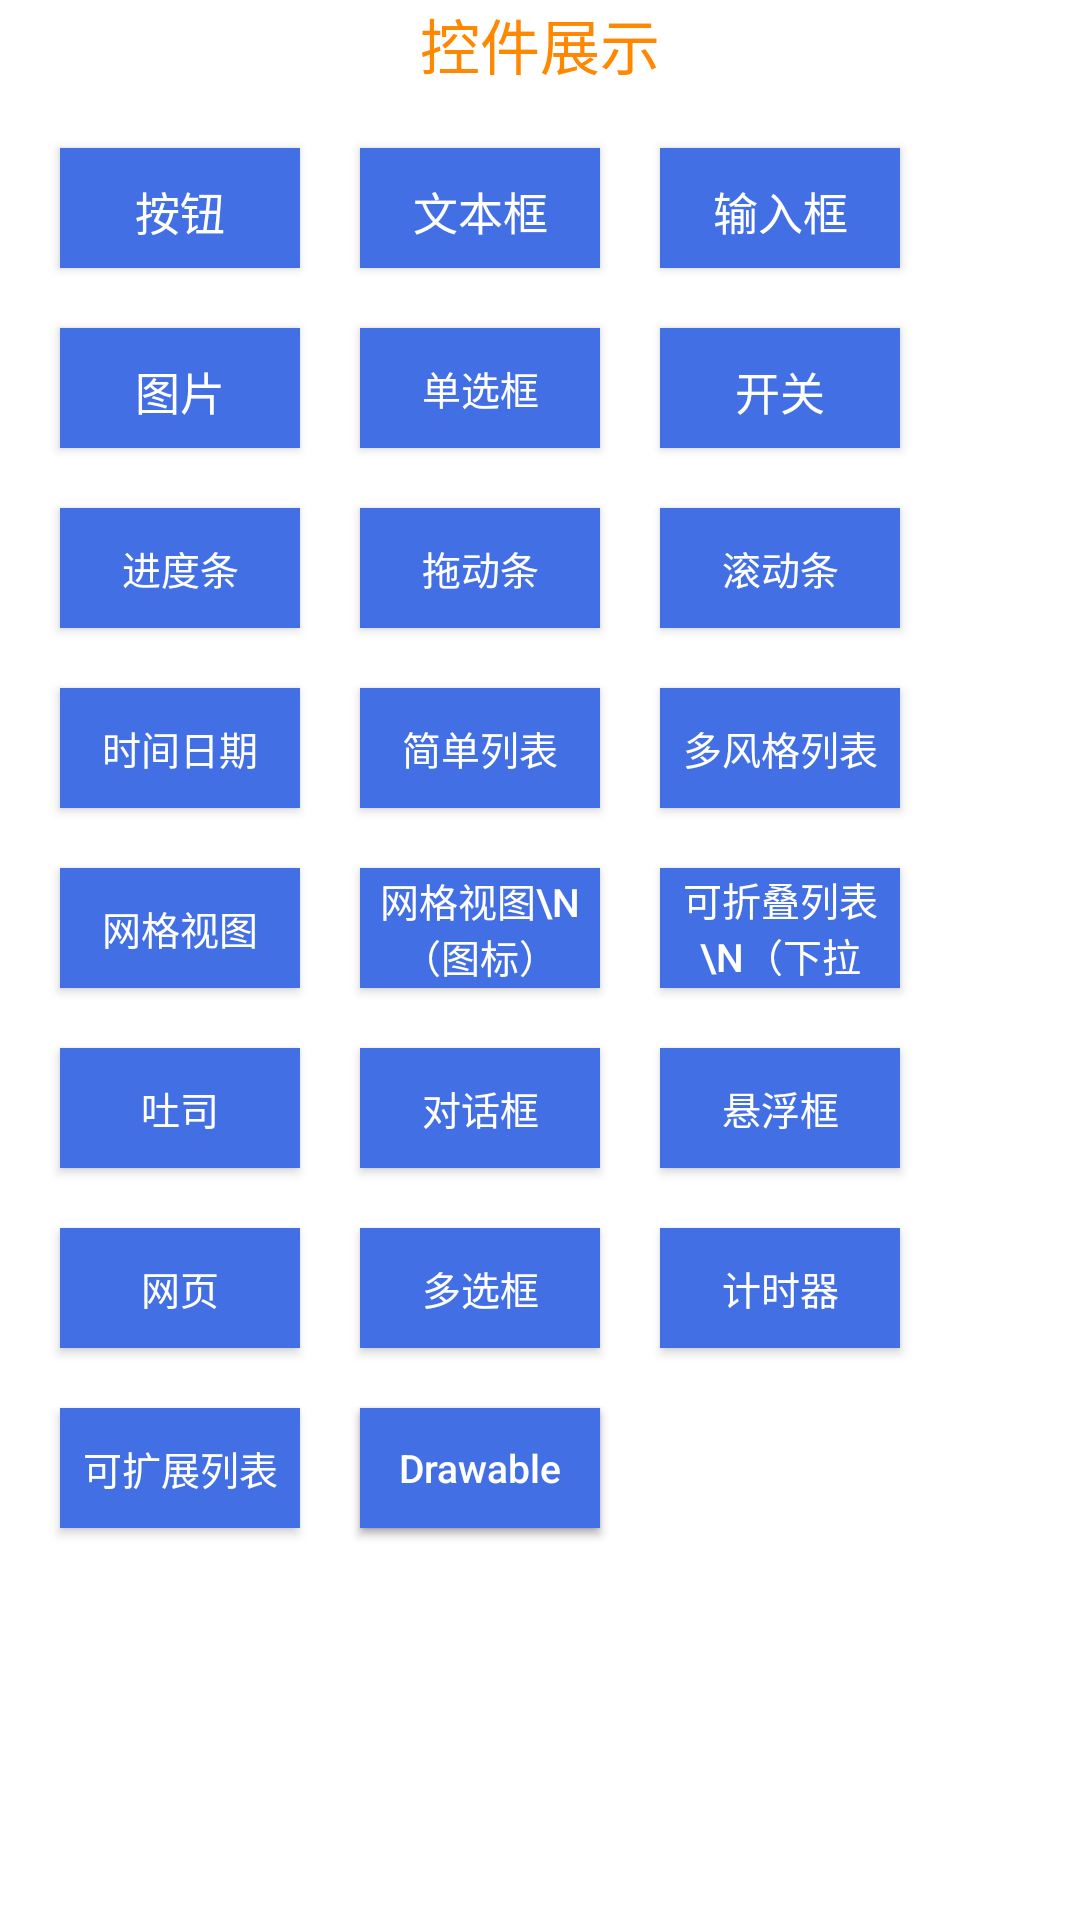

Reconstruct the res/layout file that produces this screen, plus the resources it refers to.
<!-- AndroidManifest.xml: application theme Theme.AppCompat.NoActionBar -->
<!-- res/layout/activity_index.xml -->
<?xml version="1.0" encoding="utf-8"?>
<RelativeLayout xmlns:android="http://schemas.android.com/apk/res/android"
    android:layout_width="match_parent"
    android:layout_height="match_parent"
    android:background="#FFFFFF"
    android:orientation="vertical">

    <TextView
        android:id="@+id/text1"
        android:layout_centerHorizontal="true"
        android:layout_width="wrap_content"
        android:layout_height="wrap_content"
        android:text="控件展示"
        android:textColor="@android:color/holo_orange_dark"
        android:textSize="20sp" />

    <Button
        android:id="@+id/button1"
        android:layout_width="80dp"
        android:layout_height="40dp"
        android:layout_marginTop="20dp"
        android:layout_marginLeft="20dp"
        android:background="@color/color2"
        android:padding="10dp"
        android:text="按钮"
        android:textColor="#ffffff"
        android:layout_below="@+id/text1"
        android:textSize="15sp" />
    <Button
        android:id="@+id/textview1"
        android:layout_width="80dp"
        android:layout_height="40dp"
        android:layout_marginLeft="20dp"
        android:background="@color/color2"
        android:padding="10dp"
        android:text="文本框"
        android:textColor="#ffffff"
        android:layout_toRightOf="@+id/button1"
        android:layout_alignBottom="@+id/button1"
        android:textSize="15sp" />
    <Button
        android:id="@+id/edittext1"
        android:layout_width="80dp"
        android:layout_height="40dp"
        android:layout_marginLeft="20dp"
        android:background="@color/color2"
        android:padding="10dp"
        android:text="输入框"
        android:textColor="#ffffff"
        android:layout_toRightOf="@+id/textview1"
        android:layout_alignBottom="@+id/textview1"
        android:textSize="15sp" />
    <Button
        android:id="@+id/image1"
        android:layout_width="80dp"
        android:layout_height="40dp"
        android:layout_marginTop="20dp"
        android:background="@color/color2"
        android:padding="10dp"
        android:text="图片"
        android:textColor="#ffffff"
        android:layout_below="@+id/button1"
        android:layout_alignLeft="@+id/button1"
        android:textSize="15sp" />
    <Button
        android:id="@+id/radio1"
        android:layout_width="80dp"
        android:layout_height="40dp"
        android:layout_marginTop="20dp"
        android:background="@color/color2"
        android:padding="1dp"
        android:text="单选框"
        android:textColor="#ffffff"
        android:layout_below="@+id/textview1"
        android:layout_alignLeft="@+id/textview1"
        android:textSize="13sp" />

    <Button
        android:id="@+id/switch1"
        android:layout_width="80dp"
        android:layout_height="40dp"
        android:layout_marginTop="20dp"
        android:background="@color/color2"
        android:padding="10dp"
        android:text="开关"
        android:textColor="#ffffff"
        android:layout_below="@+id/edittext1"
        android:layout_alignLeft="@+id/edittext1"
        android:textSize="15sp" />
    <Button
        android:id="@+id/progressbar1"
        android:layout_width="80dp"
        android:layout_height="40dp"
        android:layout_marginTop="20dp"
        android:background="@color/color2"
        android:padding="1dp"
        android:text="进度条"
        android:textColor="#ffffff"
        android:layout_below="@+id/image1"
        android:layout_alignLeft="@+id/image1"
        android:textSize="13sp" />
    <Button
        android:id="@+id/seekbar1"
        android:layout_width="80dp"
        android:layout_height="40dp"
        android:layout_marginTop="20dp"
        android:background="@color/color2"
        android:padding="1dp"
        android:text="拖动条"
        android:textColor="#ffffff"
        android:layout_below="@+id/radio1"
        android:layout_alignLeft="@+id/radio1"
        android:textSize="13sp" />
    <Button
        android:id="@+id/scrollview1"
        android:layout_width="80dp"
        android:layout_height="40dp"
        android:layout_marginTop="20dp"
        android:background="@color/color2"
        android:padding="1dp"
        android:text="滚动条"
        android:textColor="#ffffff"
        android:layout_below="@+id/switch1"
        android:layout_alignLeft="@+id/switch1"
        android:textSize="13sp" />
    <Button
        android:id="@+id/datetime1"
        android:layout_width="80dp"
        android:layout_height="40dp"
        android:layout_marginTop="20dp"
        android:background="@color/color2"
        android:padding="1dp"
        android:text="时间日期"
        android:textColor="#ffffff"
        android:layout_below="@+id/progressbar1"
        android:layout_alignLeft="@+id/progressbar1"
        android:textSize="13sp" />
    <Button
        android:id="@+id/listview1"
        android:layout_width="80dp"
        android:layout_height="40dp"
        android:layout_marginTop="20dp"
        android:background="@color/color2"
        android:padding="1dp"
        android:text="简单列表"
        android:textColor="#ffffff"
        android:layout_below="@+id/seekbar1"
        android:layout_alignLeft="@+id/seekbar1"
        android:textSize="13sp" />
    <Button
        android:id="@+id/listview3"
        android:layout_width="80dp"
        android:layout_height="40dp"
        android:layout_marginTop="20dp"
        android:background="@color/color2"
        android:padding="1dp"
        android:text="多风格列表"
        android:textColor="#ffffff"
        android:layout_below="@+id/scrollview1"
        android:layout_alignLeft="@+id/scrollview1"
        android:textSize="13sp" />
    <Button
        android:id="@+id/gridview1"
        android:layout_width="80dp"
        android:layout_height="40dp"
        android:layout_marginTop="20dp"
        android:background="@color/color2"
        android:padding="1dp"
        android:text="网格视图"
        android:textColor="#ffffff"
        android:layout_below="@+id/datetime1"
        android:layout_alignLeft="@+id/datetime1"
        android:textSize="13sp" />
    <Button
        android:id="@+id/gridview3"
        android:layout_width="80dp"
        android:layout_height="40dp"
        android:layout_marginTop="20dp"
        android:background="@color/color2"
        android:padding="1dp"
        android:text="网格视图\n（图标）"
        android:textColor="#ffffff"
        android:layout_below="@+id/listview1"
        android:layout_alignLeft="@+id/listview1"
        android:textSize="13sp" />
    <Button
        android:id="@+id/listview2"
        android:layout_width="80dp"
        android:layout_height="40dp"
        android:layout_marginTop="20dp"
        android:background="@color/color2"
        android:padding="1dp"
        android:text="可折叠列表\n（下拉框）"
        android:textColor="#ffffff"
        android:layout_below="@+id/listview3"
        android:layout_alignLeft="@+id/listview3"
        android:textSize="13sp" />
    <Button
        android:id="@+id/toast1"
        android:layout_width="80dp"
        android:layout_height="40dp"
        android:layout_marginTop="20dp"
        android:background="@color/color2"
        android:padding="1dp"
        android:text="吐司"
        android:textColor="#ffffff"
        android:layout_below="@+id/gridview1"
        android:layout_alignLeft="@+id/gridview1"
        android:textSize="13sp" />
    <Button
        android:id="@+id/alertdailog1"
        android:layout_width="80dp"
        android:layout_height="40dp"
        android:layout_marginTop="20dp"
        android:background="@color/color2"
        android:padding="1dp"
        android:text="对话框"
        android:textColor="#ffffff"
        android:layout_below="@+id/gridview3"
        android:layout_alignLeft="@+id/gridview3"
        android:textSize="13sp" />
    <Button
        android:id="@+id/PopupWindow1"
        android:layout_width="80dp"
        android:layout_height="40dp"
        android:layout_marginTop="20dp"
        android:background="@color/color2"
        android:padding="1dp"
        android:text="悬浮框"
        android:textColor="#ffffff"
        android:layout_below="@+id/listview2"
        android:layout_alignLeft="@+id/listview2"
        android:textSize="13sp" />
    <Button
        android:id="@+id/WebView1"
        android:layout_width="80dp"
        android:layout_height="40dp"
        android:layout_marginTop="20dp"
        android:background="@color/color2"
        android:padding="1dp"
        android:text="网页"
        android:textColor="#ffffff"
        android:layout_below="@+id/toast1"
        android:layout_alignLeft="@+id/toast1"
        android:textSize="13sp" />
    <Button
        android:id="@+id/CheckBox1"
        android:layout_width="80dp"
        android:layout_height="40dp"
        android:layout_marginTop="20dp"
        android:background="@color/color2"
        android:padding="1dp"
        android:text="多选框"
        android:textColor="#ffffff"
        android:layout_below="@+id/alertdailog1"
        android:layout_alignLeft="@+id/alertdailog1"
        android:textSize="13sp" />
    <Button
        android:id="@+id/ChronoMeter1"
        android:layout_width="80dp"
        android:layout_height="40dp"
        android:layout_marginTop="20dp"
        android:background="@color/color2"
        android:padding="1dp"
        android:text="计时器"
        android:textColor="#ffffff"
        android:layout_below="@+id/PopupWindow1"
        android:layout_alignLeft="@+id/PopupWindow1"
        android:textSize="13sp" />
    <Button
        android:id="@+id/MExpandableList1"
        android:layout_width="80dp"
        android:layout_height="40dp"
        android:layout_marginTop="20dp"
        android:background="@color/color2"
        android:padding="1dp"
        android:text="可扩展列表"
        android:textColor="#ffffff"
        android:layout_below="@+id/WebView1"
        android:layout_alignLeft="@+id/WebView1"
        android:textSize="13sp" />
    <Button
        android:id="@+id/TextClock1"
        android:layout_width="80dp"
        android:layout_height="40dp"
        android:layout_marginTop="20dp"
        android:background="@color/color2"
        android:padding="1dp"
        android:text="时钟"
        android:textColor="#ffffff"
        android:layout_below="@+id/CheckBox1"
        android:layout_alignLeft="@+id/CheckBox1"
        android:textSize="13sp" />
    <Button
        android:id="@+id/Drawable1"
        android:layout_width="80dp"
        android:layout_height="40dp"
        android:layout_marginTop="20dp"
        android:background="@color/color2"
        android:padding="1dp"
        android:text="Drawable"
        android:textAllCaps="false"
        android:textColor="#ffffff"
        android:layout_below="@+id/CheckBox1"
        android:layout_alignLeft="@+id/CheckBox1"
        android:textSize="13sp" />


    <Button
        android:id="@+id/NextPage1"
        android:layout_width="80dp"
        android:layout_height="40dp"
        android:layout_marginTop="650dp"
        android:background="#FF5722"
        android:padding="10dp"
        android:text="下一页"
        android:textColor="#ffffff"
        android:layout_alignLeft="@+id/edittext1"
        android:textSize="15sp" />


</RelativeLayout>
<!-- resources referenced by this layout -->
<resources>
  <color name="color2">#436FE5</color>
</resources>
